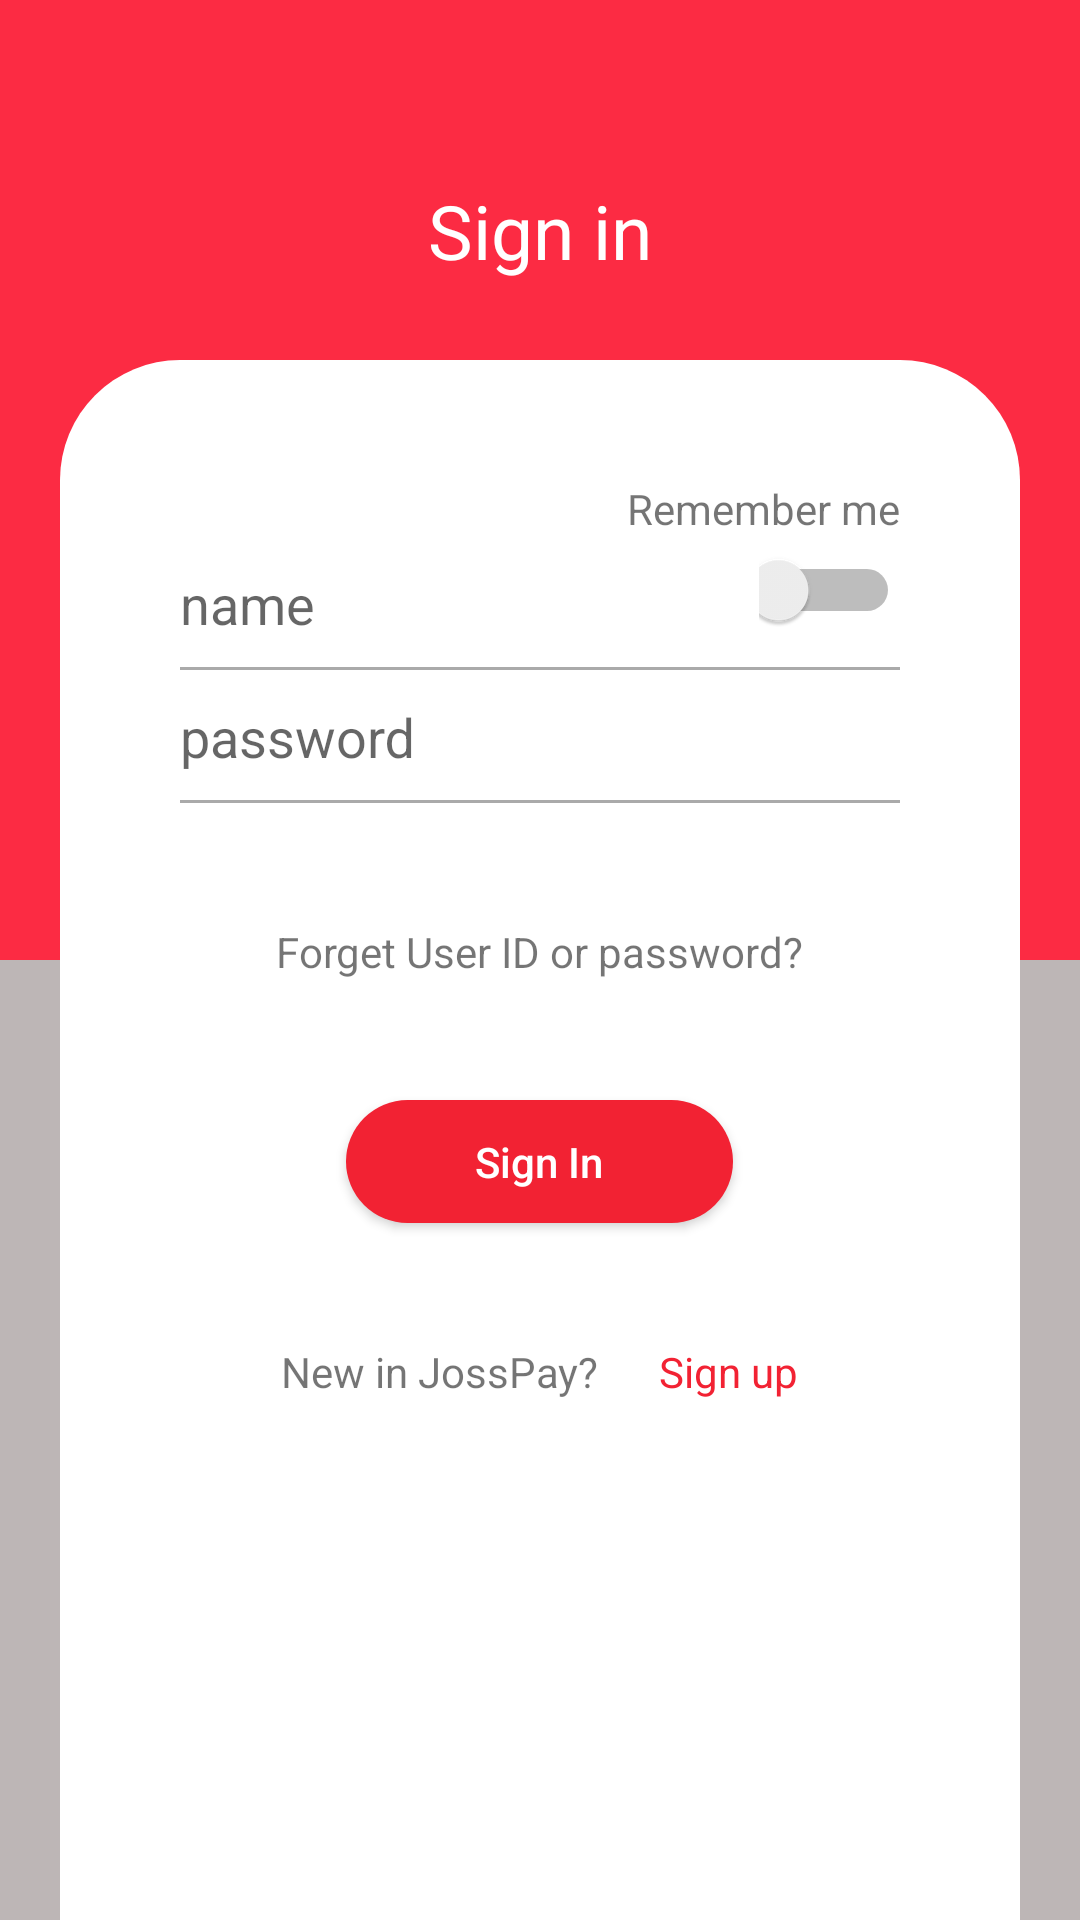

Android layout source for this screen:
<!-- AndroidManifest.xml: application theme AppTheme -->
<!-- res/layout/activity_main.xml -->
<?xml version="1.0" encoding="utf-8"?>
<androidx.constraintlayout.widget.ConstraintLayout
        xmlns:android="http://schemas.android.com/apk/res/android"
        xmlns:tools="http://schemas.android.com/tools"
        xmlns:app="http://schemas.android.com/apk/res-auto"
        android:layout_width="match_parent"
        android:layout_height="match_parent"
        tools:context=".MainActivity">


    <FrameLayout
            android:layout_width="0dp"
            android:layout_height="0dp"
            android:id="@+id/frameLayout"


            android:background="#e6dfdf"


            app:layout_constraintEnd_toEndOf="parent"
            app:layout_constraintTop_toTopOf="parent" app:layout_constraintStart_toStartOf="parent"
            app:layout_constraintBottom_toBottomOf="parent">
        <LinearLayout
                android:orientation="vertical"
                android:layout_width="match_parent"
                android:layout_height="match_parent">

            <LinearLayout
                    android:orientation="vertical"
                    android:layout_width="match_parent"
                    android:layout_height="match_parent"
                    android:layout_weight="1"

                    android:background="#fc2b43"
            >
                <TextView
                        android:text="Sign in"
                        android:layout_width="wrap_content"
                        android:layout_height="wrap_content"
                        android:id="@+id/textView7"
                        android:layout_gravity="center_horizontal"
                        android:layout_marginTop="60dp"
                        android:textColor="#fff"
                        android:textSize="25dp"
                />
            </LinearLayout>

            <LinearLayout
                    android:orientation="vertical"
                    android:layout_width="match_parent"
                    android:layout_height="match_parent"
                    android:layout_weight="1"

                    android:background="#BDB6B6"
            >
                <TextView
                        android:text="Sign in"
                        android:layout_width="wrap_content"
                        android:layout_height="wrap_content"
                        android:id="@+id/textView8"
                        android:layout_gravity="center_horizontal"
                        android:layout_marginTop="60dp"
                        android:textColor="#fff"
                        android:textSize="25dp"
                />
            </LinearLayout>


        </LinearLayout>

        <LinearLayout
                android:orientation="vertical"
                android:layout_width="match_parent"
                android:layout_height="match_parent"

                android:layout_marginTop="120dp"
                android:layout_marginRight="20dp"
                android:layout_marginLeft="20dp"
                android:padding="40dp"
                android:background="@drawable/round_layout"


        >
            <TextView
                    android:text="Remember me"
                    android:layout_gravity="end"
                    android:layout_width="wrap_content"
                    android:layout_height="wrap_content"
                    android:id="@+id/textView2"


            />
            <LinearLayout android:layout_width="match_parent"

                          android:layout_height="wrap_content"
                          android:orientation="horizontal"


            >
                <com.google.android.material.textfield.TextInputLayout
                        android:layout_width="match_parent"
                        android:layout_height="wrap_content"
                        android:layout_weight="1"


                >

                    <com.google.android.material.textfield.TextInputEditText
                            android:layout_width="match_parent"
                            android:layout_height="wrap_content"
                            android:hint="name"
                            android:singleLine="true"
                            android:drawableLeft="@drawable/ic_person"
                            android:drawableStart="@drawable/ic_person"
                            android:drawablePadding="10dp"
                            android:background="@android:color/transparent"
                    />
                </com.google.android.material.textfield.TextInputLayout>


                <Switch

                        android:layout_width="wrap_content"
                        android:layout_height="match_parent"
                        android:id="@+id/switch1"
                        android:layout_weight="1"
                        android:paddingLeft="40dp"


                />


            </LinearLayout>
            <View android:layout_width="match_parent" android:layout_height="1dp"
                  android:background="@android:color/darker_gray"
                  android:layout_marginTop="8dp"


            />
            <com.google.android.material.textfield.TextInputLayout
                    android:layout_width="match_parent"
                    android:layout_height="wrap_content"

            >

                <com.google.android.material.textfield.TextInputEditText
                        android:layout_width="match_parent"
                        android:layout_height="wrap_content"
                        android:hint="password"
                        android:singleLine="true"
                        android:drawableLeft="@drawable/ic_password"
                        android:drawableStart="@drawable/ic_password"
                        android:drawablePadding="10dp"
                        android:background="@android:color/transparent"
                />
            </com.google.android.material.textfield.TextInputLayout>
            <View android:layout_width="match_parent" android:layout_height="1dp"
                  android:background="@android:color/darker_gray"
                  android:layout_marginTop="8dp"


            />
            <TextView
                    android:text="Forget User ID or password?"
                    android:layout_width="wrap_content"
                    android:layout_height="wrap_content"
                    android:id="@+id/textView3"
                    android:layout_gravity="center"
                    android:layout_margin="10dp"
                    android:paddingTop="30dp"
            />
            <Button
                    android:text="Sign In"
                    android:layout_width="129dp"
                    android:layout_height="41dp"
                    android:id="@+id/button"
                    android:background="@drawable/round_btn"
                    android:layout_gravity="center"
                    android:textAllCaps="false"
                    android:textColor="#fff"
                    android:layout_marginTop="30dp"

            />
            <LinearLayout
                    android:orientation="horizontal"
                    android:layout_width="wrap_content"
                    android:layout_height="wrap_content"
                    android:layout_gravity="center"
                    android:layout_margin="10dp"
                    android:paddingTop="20dp"
            >
                <TextView
                        android:text="New in JossPay?"
                        android:layout_width="wrap_content"
                        android:layout_height="wrap_content"
                        android:id="@+id/textView5"

                        android:layout_margin="10dp"
                />
                <TextView
                        android:text="Sign up"
                        android:layout_width="wrap_content"
                        android:layout_height="wrap_content"
                        android:id="@+id/textView6"
                        android:textColor="#f22233"
                        android:layout_margin="10dp"
                />
            </LinearLayout>

        </LinearLayout>


    </FrameLayout>


</androidx.constraintlayout.widget.ConstraintLayout>
<!-- resources referenced by this layout -->
<resources>
  <!-- drawable round_btn (drawable) -->
  <?xml version="1.0" encoding="utf-8"?>
  <shape xmlns:android="http://schemas.android.com/apk/res/android">
    <corners android:radius="30dp"/>
      <solid android:color="#f22233"/>
  </shape>
  <!-- drawable round_layout (drawable) -->
  <?xml version="1.0" encoding="utf-8"?>
  <shape xmlns:android="http://schemas.android.com/apk/res/android">
  
  
      <corners android:topRightRadius="40dp"
               android:topLeftRadius="40dp"
      />
      <solid android:color="#fff" />
  
  </shape>
  <style name="AppTheme" parent="Theme.AppCompat.Light.DarkActionBar">
          
          <item name="colorPrimary">@color/colorPrimary</item>
          <item name="colorPrimaryDark">@color/colorPrimaryDark</item>
          <item name="colorAccent">@color/colorAccent</item>
  
          
       </style>
  <color name="colorPrimary">#fc2b43</color>
  <color name="colorPrimaryDark">#fc2b43</color>
  <color name="colorAccent">#D81B60</color>
</resources>
